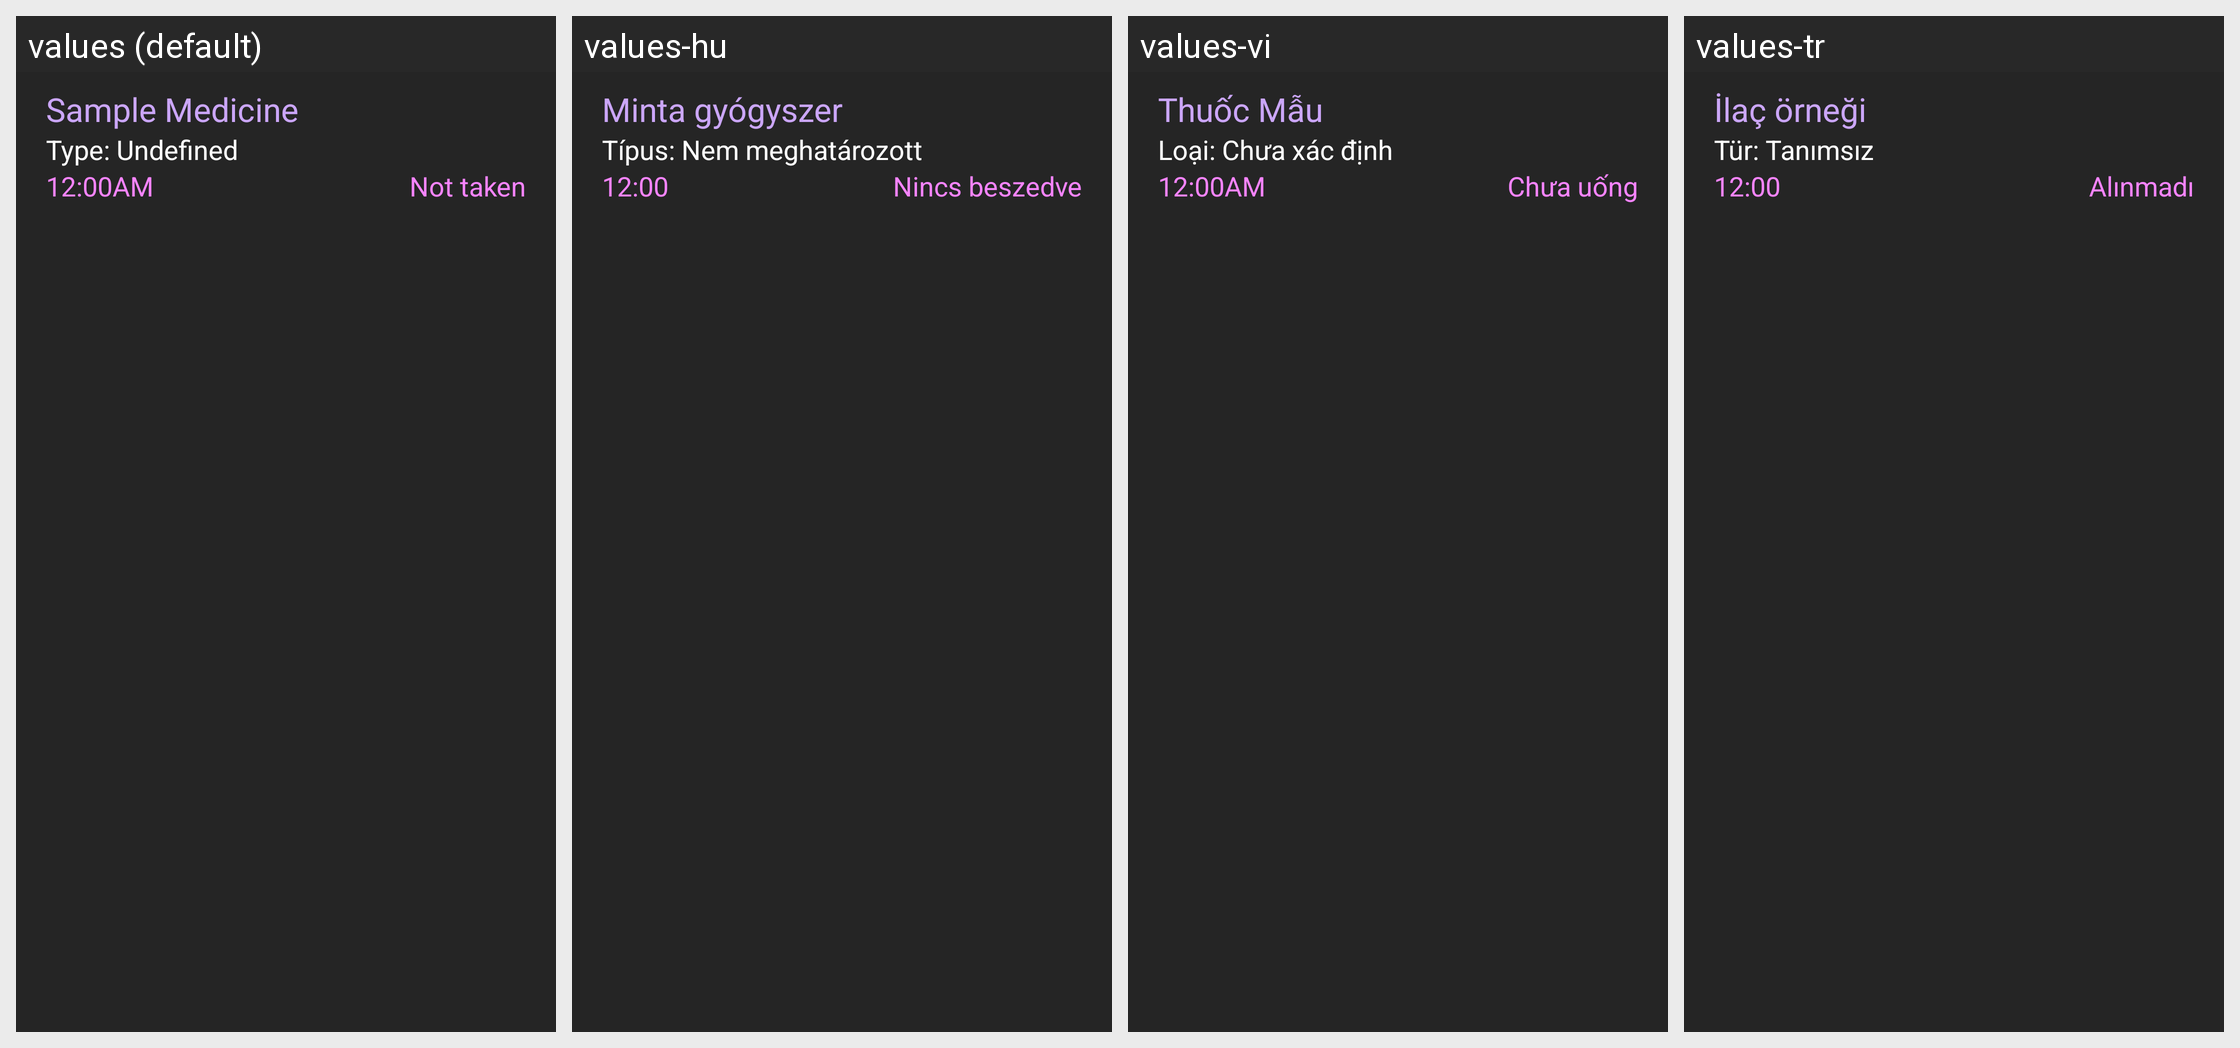

Strings drawn on this Android screen and how each of the app's shown locales translates them:
Android screen res/layout/med_list_item.xml rendered under 4 locales, left to right: values (default), values-hu, values-vi, values-tr. Device: Nexus 5 (rendered at 1080×1920; each locale shown at half size, 540×960, under a caption strip naming it); theme Theme.DidITakeMyMeds.
Other locales in the repository, not shown: values-ar, values-ca, values-de, values-el, values-eo, values-es, values-fi, values-fr, values-hr, values-in, values-it, values-iw, values-ko, values-ml, values-nl, values-pa-rPK, values-pl, values-pl-rPL, values-pt, values-pt-rBR, values-ru, values-sk, values-sr, values-sv, values-ta, values-zh-rCN, values-zh-rTW.
Strings drawn on this screen, with the default value and each locale's value (text and hints the layout hard-codes, and strings that could not be matched under every locale, appear in the picture but are not listed):

sample_medicine
  values: Sample Medicine
  values-hu: Minta gyógyszer
  values-vi: Thuốc Mẫu
  values-tr: İlaç örneği

sample_type_label
  values: Type: Undefined
  values-hu: Típus: Nem meghatározott
  values-vi: Loại: Chưa xác định
  values-tr: Tür: Tanımsız

midnight
  values: 12:00AM
  values-hu: 12:00
  values-vi: 12:00AM
  values-tr: 12:00

not_taken
  values: Not taken
  values-hu: Nincs beszedve
  values-vi: Chưa uống
  values-tr: Alınmadı
